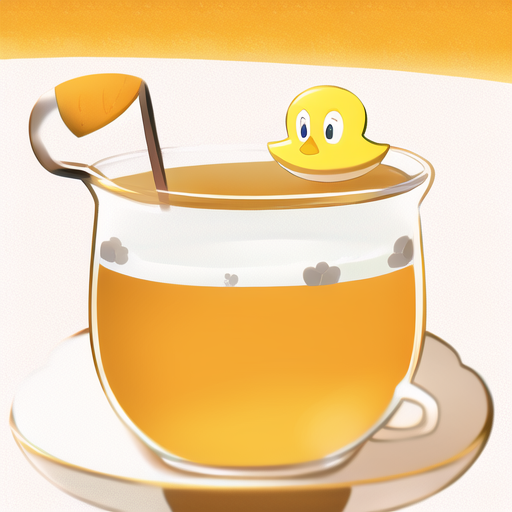
Generation parameters embedded in this image by AUTOMATIC1111 Stable Diffusion web UI or a fork of it (Forge, ...) (PNG 'parameters' text chunk):
relaity,a middle size drink of milky tea with a yellow cute duck logo,cute,orange lovely theme,a yellow cute duck,{{white detailed background}}
Negative prompt: nsfw, lowres, bad anatomy, bad hands, text, error, missing fingers, extra digit, fewer digits, cropped, worst quality, low quality, normal quality, jpeg artifacts, signature, watermark, username, blurry
Steps: 28, Sampler: Euler a, CFG scale: 11, Seed: 1908550180, Size: 512x512, Model hash: 925997e9, Hypernet: anime_3, Clip skip: 2, ENSD: 31337